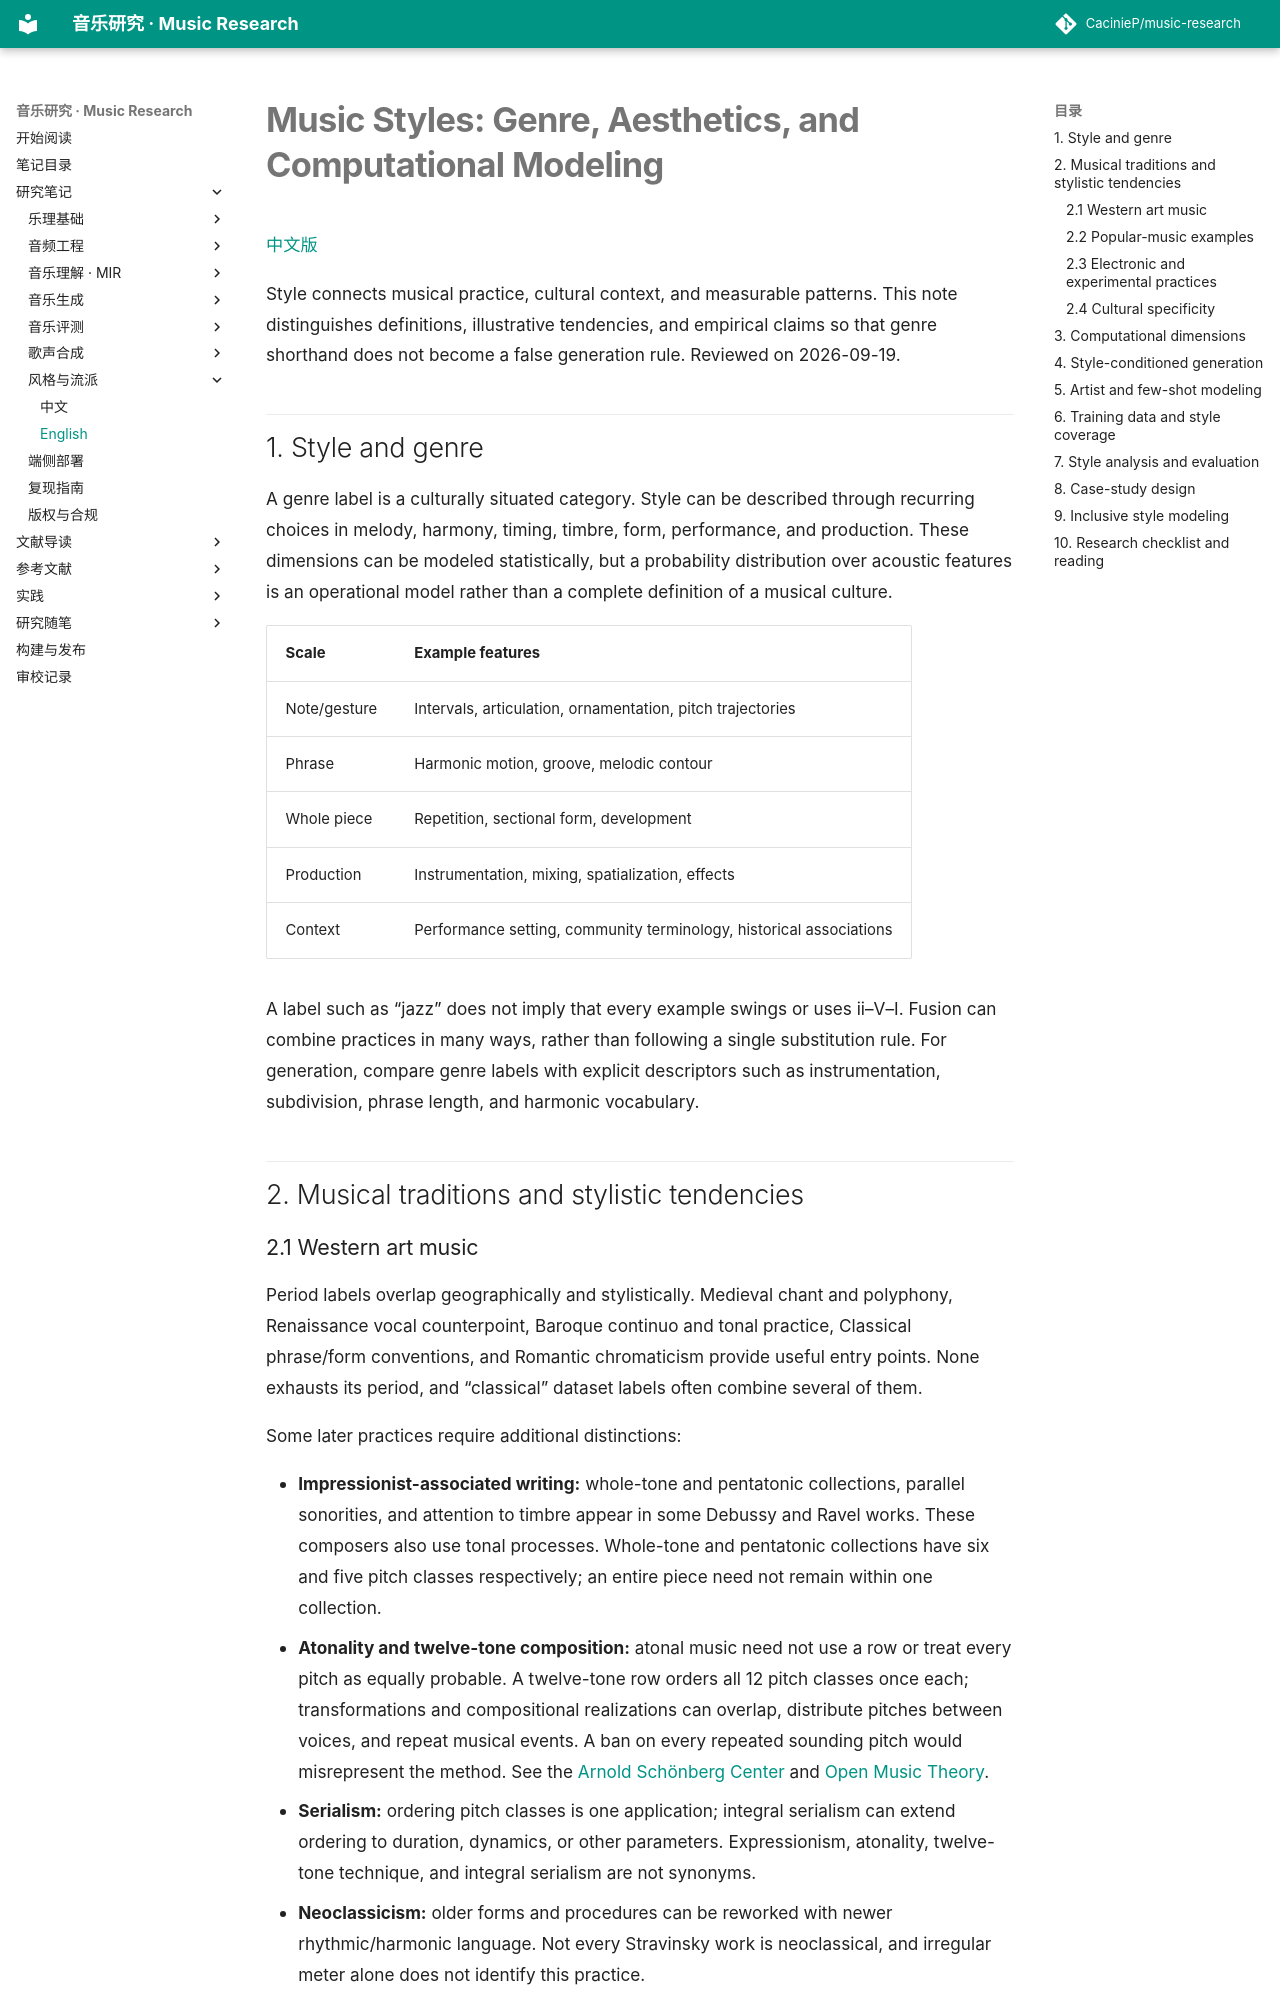

repository: CacinieP/music-research · page: docs/notes/music-styles/index.html · generator: mkdocs

# Music Styles: Genre, Aesthetics, and Computational Modeling

[中文版](music-styles-zh.md)

Style connects musical practice, cultural context, and measurable patterns. This note distinguishes definitions, illustrative tendencies, and empirical claims so that genre shorthand does not become a false generation rule. Reviewed on 2026-09-19.

## 1. Style and genre

A genre label is a culturally situated category. Style can be described through recurring choices in melody, harmony, timing, timbre, form, performance, and production. These dimensions can be modeled statistically, but a probability distribution over acoustic features is an operational model rather than a complete definition of a musical culture.

| Scale | Example features |
|---|---|
| Note/gesture | Intervals, articulation, ornamentation, pitch trajectories |
| Phrase | Harmonic motion, groove, melodic contour |
| Whole piece | Repetition, sectional form, development |
| Production | Instrumentation, mixing, spatialization, effects |
| Context | Performance setting, community terminology, historical associations |

A label such as “jazz” does not imply that every example swings or uses ii–V–I. Fusion can combine practices in many ways, rather than following a single substitution rule. For generation, compare genre labels with explicit descriptors such as instrumentation, subdivision, phrase length, and harmonic vocabulary.

## 2. Musical traditions and stylistic tendencies
